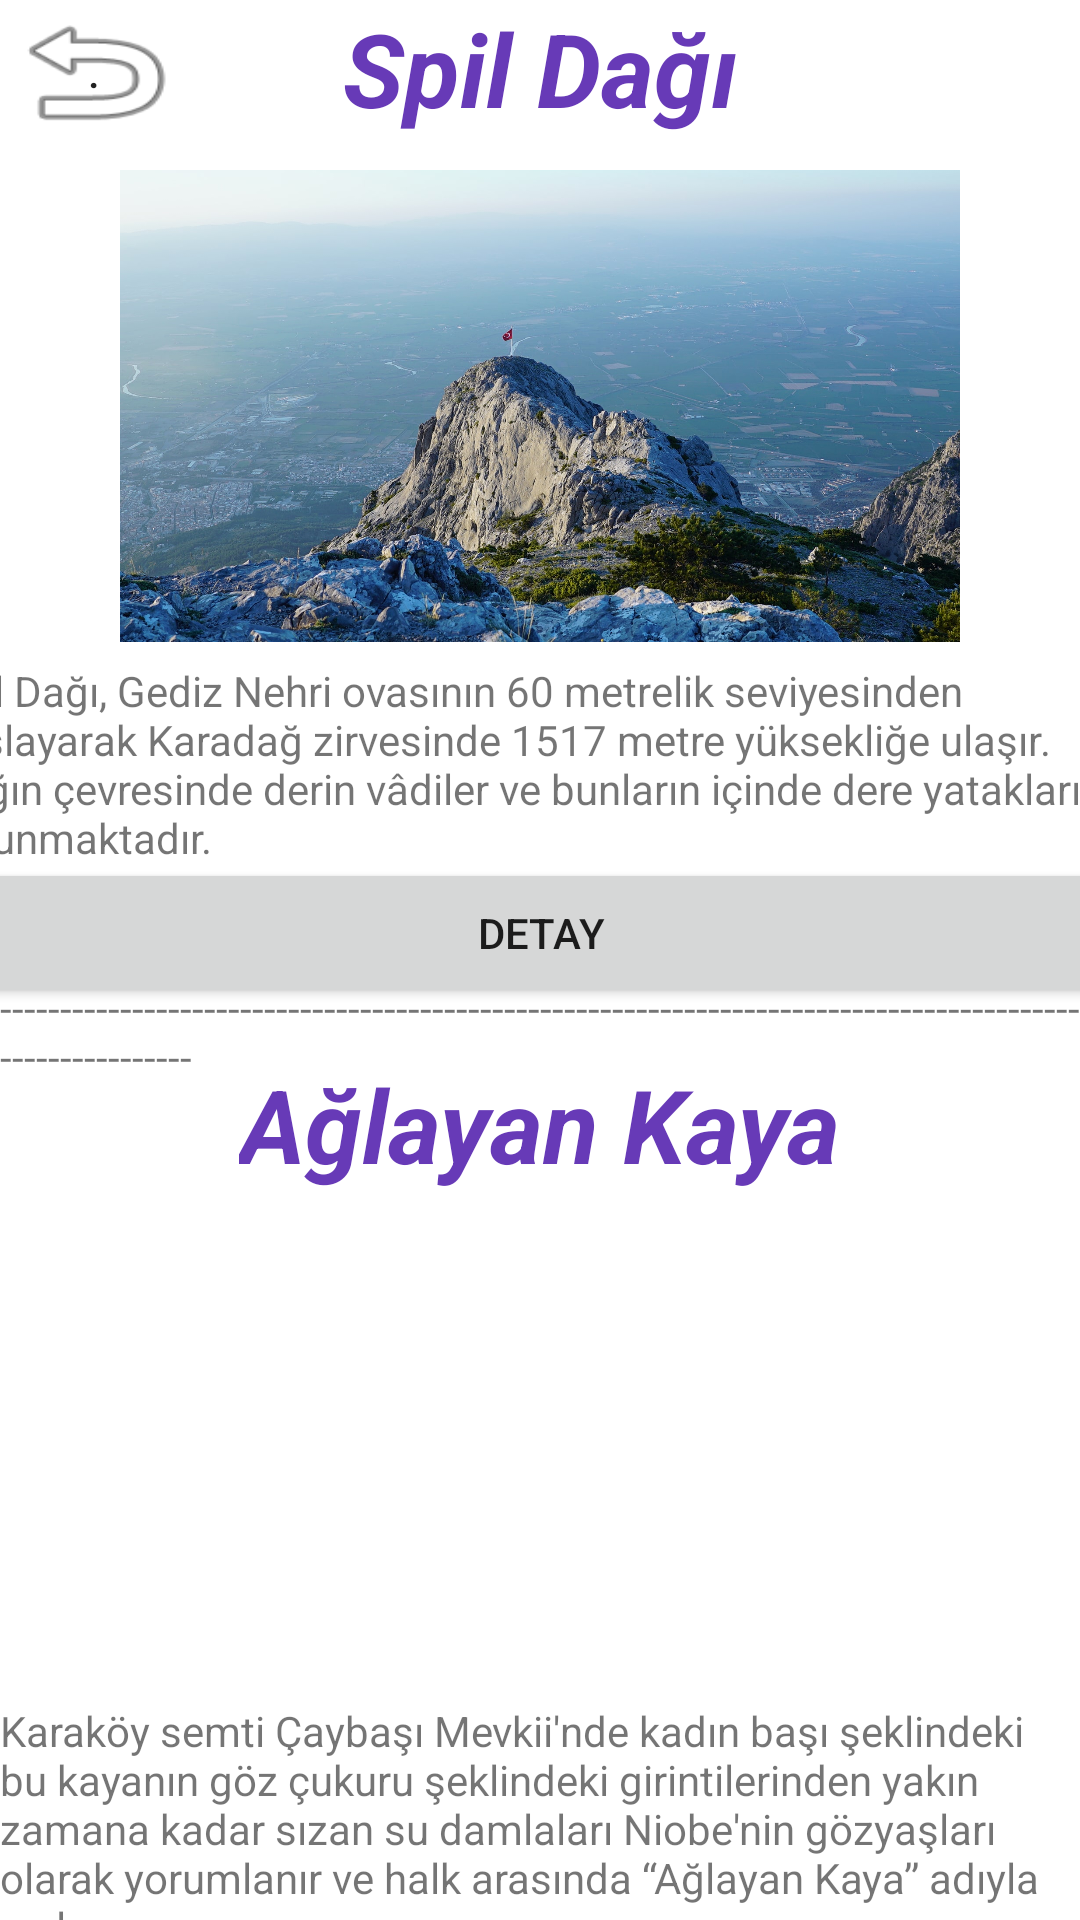

Android layout source for this screen:
<!-- AndroidManifest.xml: application theme Theme.GeziUygulamasi -->
<!-- res/layout/activity_manisa_page.xml -->
<?xml version="1.0" encoding="utf-8"?>
<androidx.constraintlayout.widget.ConstraintLayout xmlns:android="http://schemas.android.com/apk/res/android"
    xmlns:app="http://schemas.android.com/apk/res-auto"
    xmlns:tools="http://schemas.android.com/tools"
    android:layout_width="match_parent"
    android:layout_height="match_parent"
    tools:context=".BursaPage">

    <ImageView
        android:id="@+id/imageView5"
        android:layout_width="280dp"
        android:layout_height="180dp"
        app:layout_constraintEnd_toEndOf="parent"
        app:layout_constraintStart_toStartOf="parent"
        app:layout_constraintTop_toBottomOf="@+id/textView12"
        app:srcCompat="@drawable/manisaspil" />

    <TextView
        android:id="@+id/textView12"
        android:layout_width="wrap_content"
        android:layout_height="wrap_content"
        android:text="Spil Dağı"
        android:textColor="#673AB7"
        android:textSize="34sp"
        android:textStyle="bold|italic"
        app:layout_constraintEnd_toEndOf="parent"
        app:layout_constraintStart_toStartOf="parent"
        app:layout_constraintTop_toTopOf="parent" />

    <TextView
        android:id="@+id/textView14"
        android:layout_width="404dp"
        android:layout_height="70dp"
        android:layout_marginTop="-5dp"
        android:text="Spil Dağı, Gediz Nehri ovasının 60 metrelik seviyesinden başlayarak Karadağ zirvesinde 1517 metre yüksekliğe ulaşır. Dağın çevresinde derin vâdiler ve bunların içinde dere yatakları bulunmaktadır."
        app:layout_constraintEnd_toEndOf="parent"
        app:layout_constraintStart_toStartOf="parent"
        app:layout_constraintTop_toBottomOf="@+id/imageView5" />

    <Button
        android:id="@+id/ayvalikdetay"
        android:layout_width="400dp"
        android:layout_height="50dp"
        android:layout_marginTop="-5dp"
        android:text="Detay"
        app:cornerRadius="20dp"
        app:layout_constraintEnd_toEndOf="parent"
        app:layout_constraintStart_toStartOf="parent"
        app:layout_constraintTop_toBottomOf="@+id/textView14" />

    <TextView
        android:id="@+id/textView16"
        android:layout_width="wrap_content"
        android:layout_height="wrap_content"
        android:layout_marginTop="-10dp"
        android:text="----------------------------------------------------------------------------------------------------------"
        app:layout_constraintEnd_toEndOf="parent"
        app:layout_constraintStart_toStartOf="parent"
        app:layout_constraintTop_toBottomOf="@+id/ayvalikdetay" />

    <TextView
        android:id="@+id/textView17"
        android:layout_width="wrap_content"
        android:layout_height="wrap_content"
        android:layout_marginTop="-10dp"
        android:text="Ağlayan Kaya"
        android:textColor="#673AB7"
        android:textSize="34sp"
        android:textStyle="bold|italic"
        app:layout_constraintEnd_toEndOf="parent"
        app:layout_constraintStart_toStartOf="parent"
        app:layout_constraintTop_toBottomOf="@+id/textView16" />

    <ImageView
        android:id="@+id/imageView6"
        android:layout_width="280dp"
        android:layout_height="170dp"
        app:layout_constraintEnd_toEndOf="parent"
        app:layout_constraintStart_toStartOf="parent"
        app:layout_constraintTop_toBottomOf="@+id/textView17"
        app:srcCompat="@drawable/aglayankaya" />

    <TextView
        android:id="@+id/textView18"
        android:layout_width="wrap_content"
        android:layout_height="wrap_content"
        android:text="Karaköy semti Çaybaşı Mevkii'nde kadın başı şeklindeki bu kayanın göz çukuru şeklindeki girintilerinden yakın zamana kadar sızan su damlaları Niobe'nin gözyaşları olarak yorumlanır ve halk arasında “Ağlayan Kaya” adıyla anılır."
        app:layout_constraintEnd_toEndOf="parent"
        app:layout_constraintStart_toStartOf="parent"
        app:layout_constraintTop_toBottomOf="@+id/imageView6" />

    <Button
        android:id="@+id/bandirmadetay"
        android:layout_width="400dp"
        android:layout_height="50dp"
        android:text="Detay"
        app:cornerRadius="20dp"
        app:layout_constraintEnd_toEndOf="parent"
        app:layout_constraintStart_toStartOf="parent"
        app:layout_constraintTop_toBottomOf="@+id/textView18" />

    <Button
        android:id="@+id/button4"
        android:layout_width="63dp"
        android:layout_height="48dp"
        android:background="@android:drawable/ic_menu_revert"
        android:text="."
        app:layout_constraintStart_toStartOf="parent"
        app:layout_constraintTop_toTopOf="parent" />
</androidx.constraintlayout.widget.ConstraintLayout>
<!-- resources referenced by this layout -->
<resources>
  <!-- drawable manisaspil: jpg bitmap (drawable, 422521 bytes) -->
  <style name="Theme.GeziUygulamasi" parent="Theme.MaterialComponents.DayNight.NoActionBar">
          
          <item name="colorPrimary">@color/purple_500</item>
          <item name="colorPrimaryVariant">@color/purple_700</item>
          <item name="colorOnPrimary">@color/white</item>
          
          <item name="colorSecondary">@color/teal_200</item>
          <item name="colorSecondaryVariant">@color/teal_700</item>
          <item name="colorOnSecondary">@color/black</item>
          
          <item name="android:statusBarColor">?attr/colorPrimaryVariant</item>
          
      </style>
  <!-- not gathered from this repository: default colours our renderer supplied (Android Studio template values) -->
  <color name="purple_500">#FF6200EE</color>
  <color name="purple_700">#FF3700B3</color>
  <color name="teal_200">#FF03DAC5</color>
  <color name="teal_700">#FF018786</color>
  <color name="black">#FF000000</color>
  <color name="white">#FFFFFFFF</color>
</resources>
